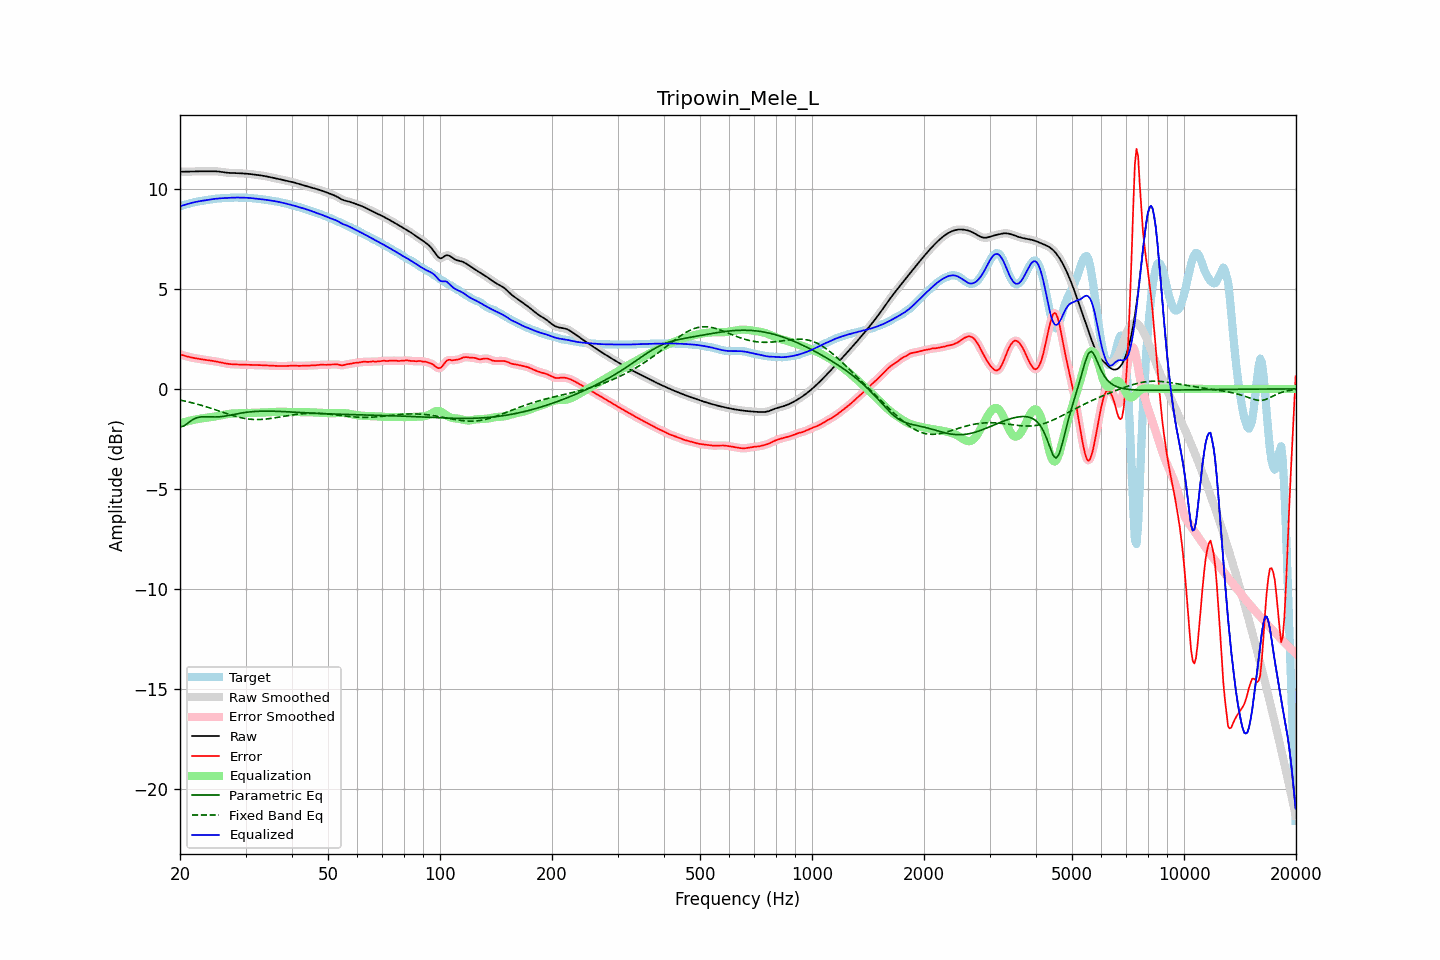

Data behind this chart, as committed beside it:
frequency, raw, error, smoothed, error_smoothed, equalization, parametric_eq, fixed_band_eq, equalized_raw, equalized_smoothed, target
20.00, 10.86, 1.73, 10.86, 1.73, -1.73, -1.89, -0.56, 9.14, 9.14, 9.13
20.20, 10.87, 1.70, 10.86, 1.70, -1.70, -1.88, -0.58, 9.16, 9.16, 9.16
20.40, 10.87, 1.68, 10.87, 1.68, -1.68, -1.87, -0.59, 9.19, 9.19, 9.19
20.61, 10.87, 1.65, 10.87, 1.65, -1.65, -1.82, -0.61, 9.21, 9.21, 9.21
20.81, 10.87, 1.63, 10.87, 1.63, -1.63, -1.77, -0.63, 9.24, 9.24, 9.24
21.02, 10.87, 1.61, 10.87, 1.61, -1.61, -1.71, -0.65, 9.26, 9.26, 9.26
21.23, 10.87, 1.59, 10.87, 1.59, -1.59, -1.64, -0.67, 9.28, 9.28, 9.28
21.44, 10.88, 1.57, 10.88, 1.57, -1.57, -1.59, -0.69, 9.30, 9.30, 9.30
21.66, 10.88, 1.56, 10.88, 1.56, -1.56, -1.53, -0.71, 9.32, 9.32, 9.32
21.87, 10.88, 1.54, 10.88, 1.54, -1.54, -1.50, -0.73, 9.34, 9.34, 9.34
22.09, 10.88, 1.53, 10.88, 1.53, -1.52, -1.46, -0.75, 9.36, 9.36, 9.36
22.31, 10.89, 1.51, 10.89, 1.51, -1.51, -1.44, -0.77, 9.38, 9.38, 9.38
22.54, 10.89, 1.50, 10.89, 1.50, -1.50, -1.42, -0.79, 9.39, 9.39, 9.39
22.76, 10.89, 1.48, 10.89, 1.48, -1.49, -1.41, -0.81, 9.40, 9.40, 9.40
22.99, 10.89, 1.47, 10.89, 1.47, -1.47, -1.40, -0.84, 9.42, 9.42, 9.42
23.22, 10.89, 1.46, 10.89, 1.46, -1.46, -1.39, -0.86, 9.43, 9.43, 9.43
23.45, 10.89, 1.45, 10.89, 1.45, -1.45, -1.39, -0.89, 9.44, 9.44, 9.44
23.69, 10.89, 1.44, 10.89, 1.44, -1.44, -1.39, -0.91, 9.45, 9.45, 9.45
23.92, 10.89, 1.43, 10.89, 1.43, -1.43, -1.40, -0.94, 9.46, 9.46, 9.46
24.16, 10.90, 1.42, 10.90, 1.42, -1.42, -1.40, -0.96, 9.48, 9.48, 9.48
24.40, 10.90, 1.41, 10.90, 1.41, -1.41, -1.40, -0.99, 9.49, 9.49, 9.49
24.65, 10.89, 1.39, 10.89, 1.39, -1.39, -1.40, -1.02, 9.50, 9.50, 9.50
24.89, 10.89, 1.38, 10.89, 1.38, -1.38, -1.40, -1.04, 9.51, 9.51, 9.51
25.14, 10.88, 1.36, 10.88, 1.36, -1.36, -1.40, -1.07, 9.52, 9.52, 9.52
25.39, 10.88, 1.35, 10.88, 1.35, -1.35, -1.40, -1.10, 9.53, 9.53, 9.53
25.65, 10.86, 1.33, 10.86, 1.33, -1.33, -1.39, -1.13, 9.54, 9.54, 9.54
25.91, 10.85, 1.31, 10.85, 1.31, -1.31, -1.38, -1.15, 9.54, 9.54, 9.54
26.16, 10.84, 1.30, 10.84, 1.29, -1.30, -1.37, -1.18, 9.55, 9.55, 9.55
26.43, 10.83, 1.28, 10.83, 1.28, -1.28, -1.36, -1.21, 9.55, 9.55, 9.55
26.69, 10.82, 1.26, 10.82, 1.26, -1.27, -1.35, -1.24, 9.55, 9.55, 9.56
26.96, 10.81, 1.25, 10.81, 1.25, -1.25, -1.33, -1.26, 9.56, 9.56, 9.56
27.23, 10.81, 1.24, 10.81, 1.24, -1.24, -1.32, -1.29, 9.56, 9.56, 9.57
27.50, 10.80, 1.23, 10.80, 1.23, -1.24, -1.30, -1.31, 9.57, 9.57, 9.57
27.77, 10.80, 1.23, 10.80, 1.23, -1.23, -1.29, -1.34, 9.57, 9.57, 9.57
28.05, 10.80, 1.23, 10.80, 1.23, -1.23, -1.27, -1.36, 9.57, 9.57, 9.57
28.33, 10.80, 1.22, 10.80, 1.22, -1.22, -1.25, -1.38, 9.58, 9.58, 9.57
28.62, 10.80, 1.22, 10.79, 1.22, -1.22, -1.24, -1.41, 9.58, 9.57, 9.57
28.90, 10.79, 1.22, 10.79, 1.22, -1.22, -1.22, -1.43, 9.57, 9.57, 9.57
29.19, 10.79, 1.22, 10.79, 1.22, -1.21, -1.21, -1.44, 9.57, 9.57, 9.57
29.48, 10.78, 1.21, 10.78, 1.21, -1.21, -1.20, -1.46, 9.57, 9.57, 9.57
29.78, 10.78, 1.21, 10.78, 1.21, -1.21, -1.18, -1.48, 9.57, 9.57, 9.57
30.08, 10.77, 1.20, 10.77, 1.20, -1.20, -1.17, -1.49, 9.57, 9.57, 9.57
30.38, 10.76, 1.20, 10.76, 1.20, -1.20, -1.16, -1.50, 9.56, 9.56, 9.56
30.68, 10.76, 1.20, 10.76, 1.20, -1.20, -1.15, -1.51, 9.56, 9.56, 9.56
30.99, 10.75, 1.19, 10.75, 1.19, -1.20, -1.15, -1.52, 9.55, 9.55, 9.55
31.30, 10.74, 1.19, 10.74, 1.19, -1.20, -1.14, -1.53, 9.54, 9.54, 9.54
31.61, 10.73, 1.19, 10.73, 1.19, -1.19, -1.13, -1.53, 9.53, 9.53, 9.53
31.93, 10.72, 1.19, 10.72, 1.19, -1.19, -1.13, -1.53, 9.52, 9.52, 9.52
32.24, 10.71, 1.19, 10.71, 1.19, -1.19, -1.12, -1.53, 9.52, 9.52, 9.51
32.57, 10.70, 1.19, 10.70, 1.19, -1.19, -1.12, -1.53, 9.51, 9.51, 9.51
32.89, 10.69, 1.19, 10.69, 1.19, -1.19, -1.12, -1.53, 9.50, 9.50, 9.50
33.22, 10.67, 1.18, 10.67, 1.18, -1.18, -1.11, -1.53, 9.49, 9.49, 9.49
33.55, 10.66, 1.18, 10.66, 1.18, -1.18, -1.11, -1.52, 9.48, 9.48, 9.48
33.89, 10.64, 1.18, 10.64, 1.18, -1.18, -1.11, -1.51, 9.47, 9.47, 9.47
34.23, 10.63, 1.17, 10.63, 1.17, -1.17, -1.11, -1.50, 9.46, 9.46, 9.46
34.57, 10.61, 1.17, 10.61, 1.17, -1.17, -1.11, -1.49, 9.44, 9.44, 9.44
34.92, 10.60, 1.17, 10.60, 1.17, -1.16, -1.11, -1.48, 9.43, 9.43, 9.43
35.27, 10.58, 1.16, 10.58, 1.16, -1.16, -1.12, -1.47, 9.42, 9.42, 9.42
35.62, 10.56, 1.16, 10.56, 1.16, -1.16, -1.12, -1.46, 9.41, 9.41, 9.41
35.97, 10.54, 1.15, 10.55, 1.15, -1.15, -1.12, -1.45, 9.39, 9.39, 9.39
... 635 more rows
